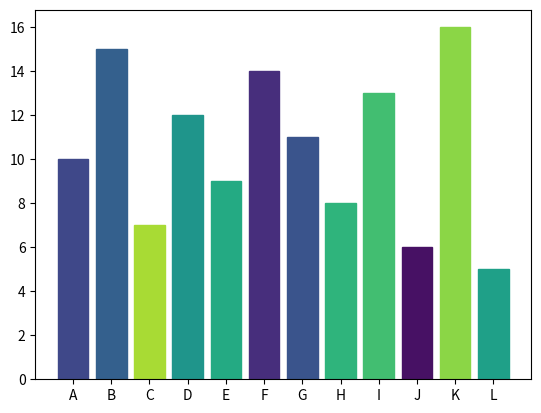

Write the Python code that produced this figure.
import matplotlib.pyplot as plt
import matplotlib.cm as cm
import random

names = ['A', 'B', 'C', 'D', 'E', 'F', 'G', 'H', 'I', 'J', 'K', 'L']  # Пример с большим количеством баров
values = [10, 15, 7, 12, 9, 14, 11, 8, 13, 6, 16, 5]

num_bars = len(names)
num_colors = num_bars * 2  # Генерируем в два раза больше цветов, чем баров

cmap = cm.get_cmap('viridis', num_colors)  # или другая цветовая карта
colors = [cmap(i) for i in range(num_colors)]
random.shuffle(colors)

bars = plt.bar(names, values)

for i, bar in enumerate(bars):
    bar.set_color(colors[i % len(colors)])  # Используем modulo, чтобы не выйти за пределы списка цветов

plt.show()